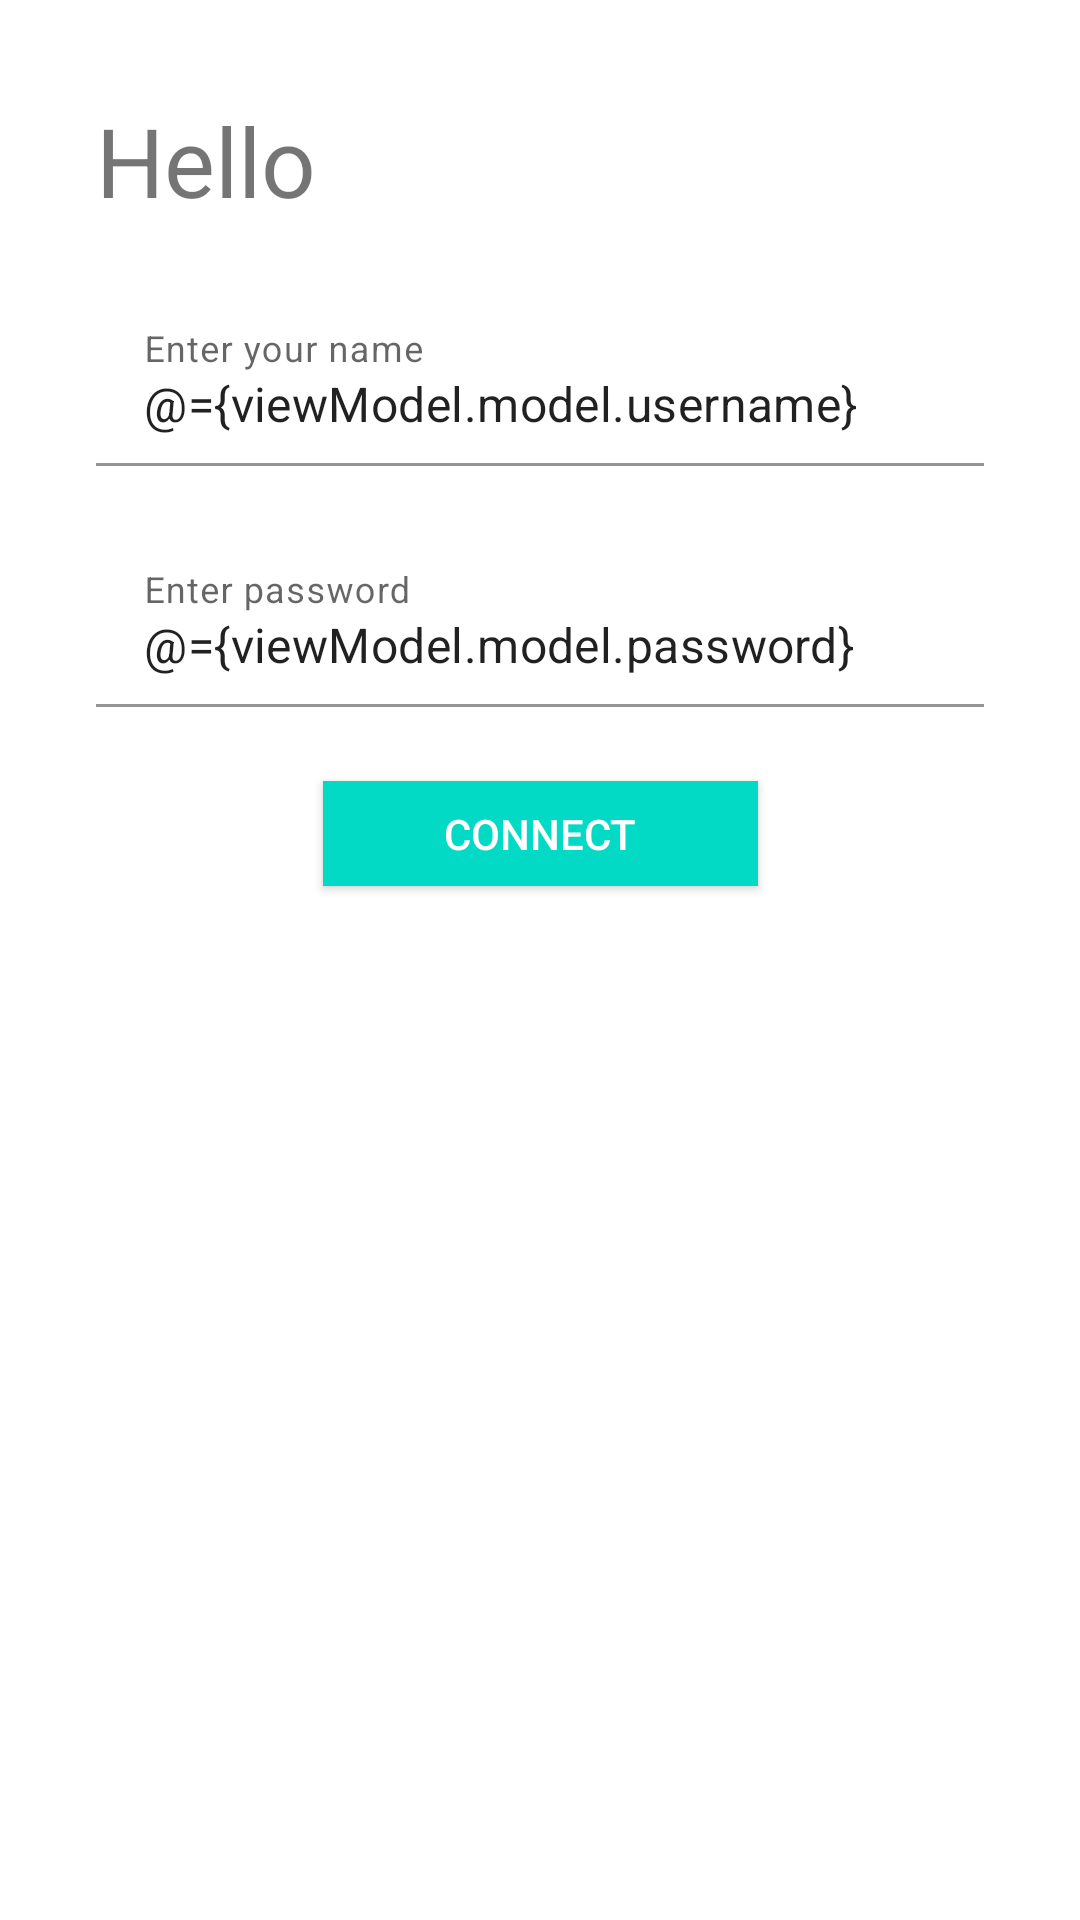

Android layout source for this screen:
<!-- AndroidManifest.xml: application theme Theme.TestApp -->
<!-- res/layout/fragment_login.xml -->
<?xml version="1.0" encoding="utf-8"?>
<layout xmlns:android="http://schemas.android.com/apk/res/android"
    xmlns:app="http://schemas.android.com/apk/res-auto"
    xmlns:tools="http://schemas.android.com/tools">

    <data>

        <variable
            name="viewModel"
            type="com.onix.internship.survay.ui.auth.login.LoginViewModel" />
    </data>

    <androidx.constraintlayout.widget.ConstraintLayout
        android:layout_width="match_parent"
        android:layout_height="match_parent"
        android:padding="@dimen/login_layout_padding"
        tools:context=".ui.auth.login.LoginFragment">

        <androidx.constraintlayout.widget.Guideline
            android:id="@+id/login_guide_line"
            android:layout_width="wrap_content"
            android:layout_height="wrap_content"
            android:orientation="horizontal"
            app:layout_constraintGuide_percent="0.5" />

        <TextView
            android:id="@+id/login_welcome_text"
            android:layout_width="wrap_content"
            android:layout_height="wrap_content"
            android:text="@string/login_text_view"
            android:textSize="@dimen/login_text_size"
            app:layout_constraintStart_toStartOf="parent"
            app:layout_constraintTop_toTopOf="parent" />

        <com.google.android.material.textfield.TextInputLayout
            android:id="@+id/login_name_container"
            android:layout_width="0dp"
            android:layout_height="wrap_content"
            app:layout_constraintBottom_toTopOf="@+id/login_password_container"
            app:layout_constraintHorizontal_bias="0.5"
            app:showError="@{viewModel.loginError}"
            app:layout_constraintEnd_toEndOf="parent"
            app:layout_constraintStart_toStartOf="parent"
            app:layout_constraintTop_toBottomOf="@+id/login_welcome_text">

            <com.google.android.material.textfield.TextInputEditText
                android:id="@+id/login_name_field"
                android:text="@={viewModel.model.username}"
                android:layout_width="match_parent"
                android:layout_height="wrap_content"
                android:hint="@string/edit_text_name_hint"
                android:background="@color/white"
                android:singleLine="true" />
        </com.google.android.material.textfield.TextInputLayout>


        <com.google.android.material.textfield.TextInputLayout
            android:id="@+id/login_password_container"
            android:layout_width="0dp"
            android:layout_height="wrap_content"
            app:layout_constraintBottom_toTopOf="@+id/login_confirm_button"
            app:layout_constraintHorizontal_bias="0.5"
            app:showError="@{viewModel.passwordError}"
            app:layout_constraintEnd_toEndOf="parent"
            app:layout_constraintStart_toStartOf="parent"
            app:layout_constraintTop_toBottomOf="@+id/login_name_container">

            <com.google.android.material.textfield.TextInputEditText
                android:id="@+id/login_password_field"
                android:text="@={viewModel.model.password}"
                android:layout_width="match_parent"
                android:layout_height="wrap_content"
                android:background="@color/white"
                android:hint="@string/text_edit_password_hint"
                android:singleLine="true" />
        </com.google.android.material.textfield.TextInputLayout>

        <androidx.appcompat.widget.AppCompatButton
            android:id="@+id/login_confirm_button"
            android:text="@string/login_confirm_button"
            android:onClick="@{()->viewModel.onClickConnect()}"
            app:layout_constraintBottom_toBottomOf="@+id/login_guide_line"
            app:layout_constraintEnd_toEndOf="parent"
            app:layout_constraintStart_toStartOf="parent"
            app:layout_constraintTop_toBottomOf="@+id/login_password_container"
            style="@style/connect_button_style" />

    </androidx.constraintlayout.widget.ConstraintLayout>

</layout>
<!-- resources referenced by this layout -->
<resources>
  <dimen name="login_layout_padding">32dp</dimen>
  <dimen name="login_text_size">32sp</dimen>
  <string name="edit_text_name_hint">Enter your name</string>
  <string name="login_confirm_button">Connect</string>
  <string name="login_text_view">Hello</string>
  <string name="text_edit_password_hint">Enter password</string>
  <style name="connect_button_style">
          <item name="android:layout_width">145dp</item>
          <item name="android:layout_height">35dp</item>
          <item name="android:background">@color/teal_200</item>
          <item name="android:textColor">@color/white</item>
          <item name="android:textAllCaps">true</item>
      </style>
  <style name="Theme.TestApp" parent="Theme.MaterialComponents.DayNight.DarkActionBar">
          
          <item name="colorPrimary">@color/teal_200</item>
          <item name="colorPrimaryVariant">@color/teal_700</item>
          <item name="colorOnPrimary">@color/white</item>
          
          <item name="colorSecondary">@color/teal_200</item>
          <item name="colorSecondaryVariant">@color/teal_700</item>
          <item name="colorOnSecondary">@color/black</item>
          
          <item name="android:statusBarColor" tools:targetApi="l">?attr/colorPrimaryVariant</item>
          
      </style>
  <!-- not gathered from this repository: default colours our renderer supplied (Android Studio template values) -->
  <color name="teal_200">#FF03DAC5</color>
  <color name="teal_700">#FF018786</color>
  <color name="black">#FF000000</color>
  <color name="white">#FFFFFFFF</color>
</resources>
